Run: headless pygame with SDL's dummy video driver; simulated clock (each Clock.tick advances the game by its frame time, no real sleeping); random seed 0; keys injected as events and as key.get_pressed() state; no mouse input.
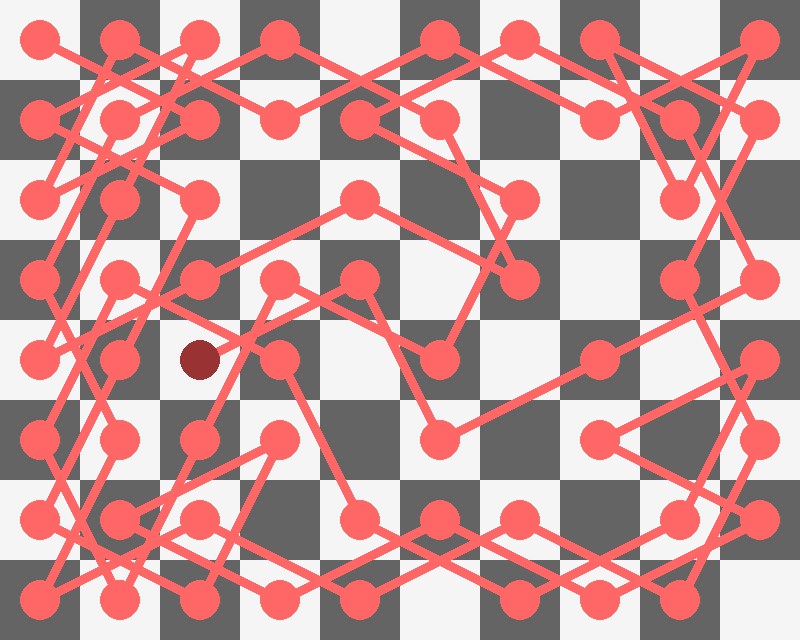
Frame 1 of 4 · flips 1–60 · no input
Frame 2 of 4 · flips 61–180 · tapped SPACE, RETURN · held RIGHT (→), D · screen unchanged from frame 1, image omitted
Frame 3 of 4 · flips 181–300 · held DOWN (↓), S · screen unchanged from frame 2, image omitted
Frame 4 of 4 · flips 301–420 · held LEFT (←), A, UP (↑), W · screen unchanged from frame 3, image omitted

The pygame program that drew these frames:


import pygame
import sys


KNIGHT_MOVES = [(2, 1), (1, 2), (-1, 2), (-2, 1), (-2, -1), (-1, -2), (1, -2), (2, -1)]


class KnightTour:
    def __init__(self, board_size):
        self.board_size = board_size  # tuple
        self.board = []
        for i in range(board_size[0]):
            temp = []
            for j in range(board_size[1]):
                temp.append(0)
            self.board.append(temp) # empty cell
        self.move = 1

    def print_board(self):
        print('board:')
        for i in range(self.board_size[0]):
            print(self.board[i])

    def warnsdroff(self, start_pos, GUI=False):
        x_pos,  y_pos = start_pos
        self.board[x_pos][y_pos] = self.move

        if not GUI:
            while self.move <= self.board_size[0] * self.board_size[1]:
                self.move += 1
                next_pos = self.find_next_pos((x_pos, y_pos))
                if next_pos:
                    x_pos, y_pos = next_pos
                    self.board[x_pos][y_pos] = self.move
                else:
                    self.print_board()
                    return self.board
        else:
            if self.move <= self.board_size[0] * self.board_size[1]:
                self.move += 1
                next_pos = self.find_next_pos((x_pos, y_pos))
                return next_pos

    def find_next_pos(self, current_pos):
        empty_neighbours = self.find_neighbours(current_pos)
        if len(empty_neighbours) is 0:
            return
        least_neighbour = 8
        least_neighbour_pos = ()
        for neighbour in empty_neighbours:
            neighbours_of_neighbour = self.find_neighbours(pos=neighbour)
            if len(neighbours_of_neighbour) <= least_neighbour:
                least_neighbour = len(neighbours_of_neighbour)
                least_neighbour_pos = neighbour
        return least_neighbour_pos

    def find_neighbours(self, pos):
        neighbours = []
        for dx, dy in KNIGHT_MOVES:
            x = pos[0] + dx
            y = pos[1] + dy
            if 0 <= x < self.board_size[0] and 0 <= y < self.board_size[1] and self.board[x][y] is 0:
                neighbours.append((x, y))
        return neighbours


# a = KnightTour((8, 8))
# a.warnsdroff((3, 3))

def draw_background():
    screen.fill(blackTileColor)
    for i in range(board_size[0]):
        for j in range(board_size[1]):
            if (i + j) % 2 == 0:
                pygame.draw.rect(screen, whiteTileColor, (tileSize * j, tileSize * i, tileSize, tileSize), 0)


def draw_tiles():
    for i in range(board_size[0]):
        for j in range(board_size[1]):
            if knight_pos == (i, j):
                pygame.draw.circle(screen, knightTileColor,
                                   (tileSize * j + tileSize // 2, tileSize * i + tileSize // 2), tileSize // 4, 0)
            elif knight_tour.board[i][j] != 0:
                pygame.draw.circle(screen, visitedTileColor,
                                   (tileSize * j + tileSize // 2, tileSize * i + tileSize // 2), tileSize // 4,  0)


def draw_line(start, end):
    pygame.draw.line(screen, lineColor,
                     (tileSize * start[1] + tileSize // 2, tileSize * start[0] + tileSize // 2),
                     (tileSize * end[1] + tileSize // 2, tileSize * end[0] + tileSize // 2), 10)


board_size = (8, 10)
screenSizeX = 800
screenSizeY = 800

if screenSizeX//board_size[1] >= screenSizeY//board_size[0]:
    tileSize = screenSizeY // board_size[0]
else:
    tileSize = screenSizeX // board_size[1]

knight_tour = KnightTour(board_size=board_size)
pygame.init()
screen = pygame.display.set_mode((tileSize*board_size[1], tileSize*board_size[0]))
clock = pygame.time.Clock()
fps = 1

whiteTileColor = (245, 245, 245)
blackTileColor = (100, 100, 100)
visitedTileColor = (255, 102, 102)
knightTileColor = (153, 51, 51)
lineColor = (255, 102, 102)

knight_pos = (0, 0)
draw_background()
draw_tiles()


skip = True
runUpdate = True

while True:
    for event in pygame.event.get():
        if event.type == pygame.QUIT:
            pygame.quit()
            sys.exit()
        if event.type == pygame.KEYDOWN:
            if event.key == pygame.K_SPACE:
                runUpdate = False

            if event.key == pygame.K_q:
                fps += 1
            if event.key == pygame.K_a:
                fps -= 1
                if fps == 0:
                    fps = 1
    if runUpdate:
        last_knight_pos = knight_pos
        if last_knight_pos:
            knight_pos = knight_tour.warnsdroff(knight_pos, GUI=True)
            board = knight_tour.board
            if knight_pos:
                draw_line(last_knight_pos, knight_pos)
            draw_tiles()
        else:
            knight_tour.print_board()
            runUpdate = False

    pygame.display.set_caption("Knight\'s Tour " + str(fps) + "fps")
    pygame.display.update()
